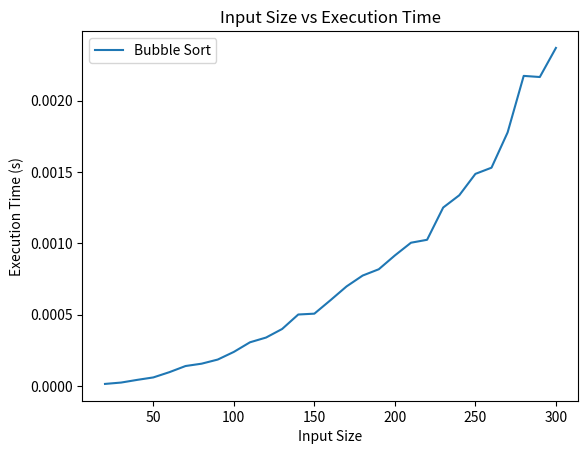

Recreate this plot in Python.
import random 
import time
import matplotlib.pyplot as plt

def bubbleSort(A):
    for i in range(len(A) - 1):
        flag = False
        for j in range(len(A) - 1 - i):
            if A[j] > A[j + 1]:
                A[j], A[j + 1] = A[j + 1], A[j]
                flag = True
        if not flag:
            break
    
    return A

def randomListAndTime(start, end, step):
    sizes = []
    execution_times = []

    for i in range(start, end + 1, step):
        random_list = [random.randint(0,1000) for _ in range(i)]
        sizes.append(i)
        execution_time = measureExecutionTime(random_list)
        execution_times.append(execution_time)
    
    return sizes, execution_times

def measureExecutionTime(A):
    start_time = time.time()
    bubbleSort(A)
    end_time = time.time()
    return end_time - start_time

def plotPerformance(sizes, times):
    
    plt.plot(sizes, times, label='Bubble Sort')
    plt.xlabel('Input Size')
    plt.ylabel('Execution Time (s)')
    plt.title('Input Size vs Execution Time')
    plt.legend()
    plt.show()
    
if __name__ == "__main__":
    bubble_sort_times = []
    sizes, bubble_sort_times = randomListAndTime(20, 300, 10)
    plotPerformance(sizes, bubble_sort_times)
